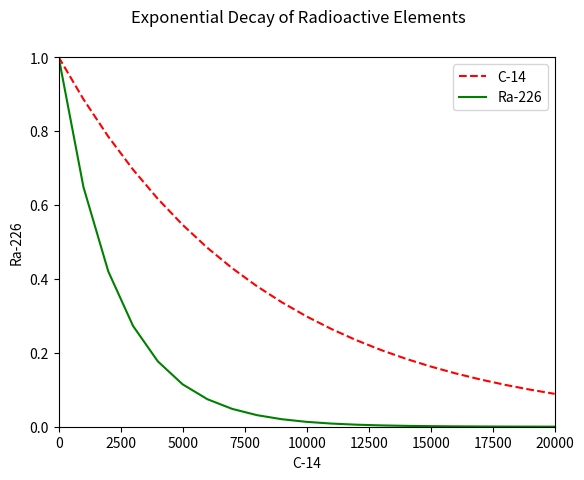

The script that saved this image:
#!/usr/bin/env python3
import numpy as np
import matplotlib.pyplot as plt

x = np.arange(0, 21000, 1000)
r = np.log(0.5)
t1 = 5730
t2 = 1600
y1 = np.exp((r / t1) * x)
y2 = np.exp((r / t2) * x)

plt.plot(x, y1, 'r--', label='C-14')
plt.plot(x, y2, 'g', label='Ra-226')
plt.suptitle('Exponential Decay of Radioactive Elements')
plt.xlim((0, 20000))
plt.ylim((0, 1))
plt.xlabel('C-14')
plt.ylabel('Ra-226')
plt.legend(loc='upper right')
plt.show()
